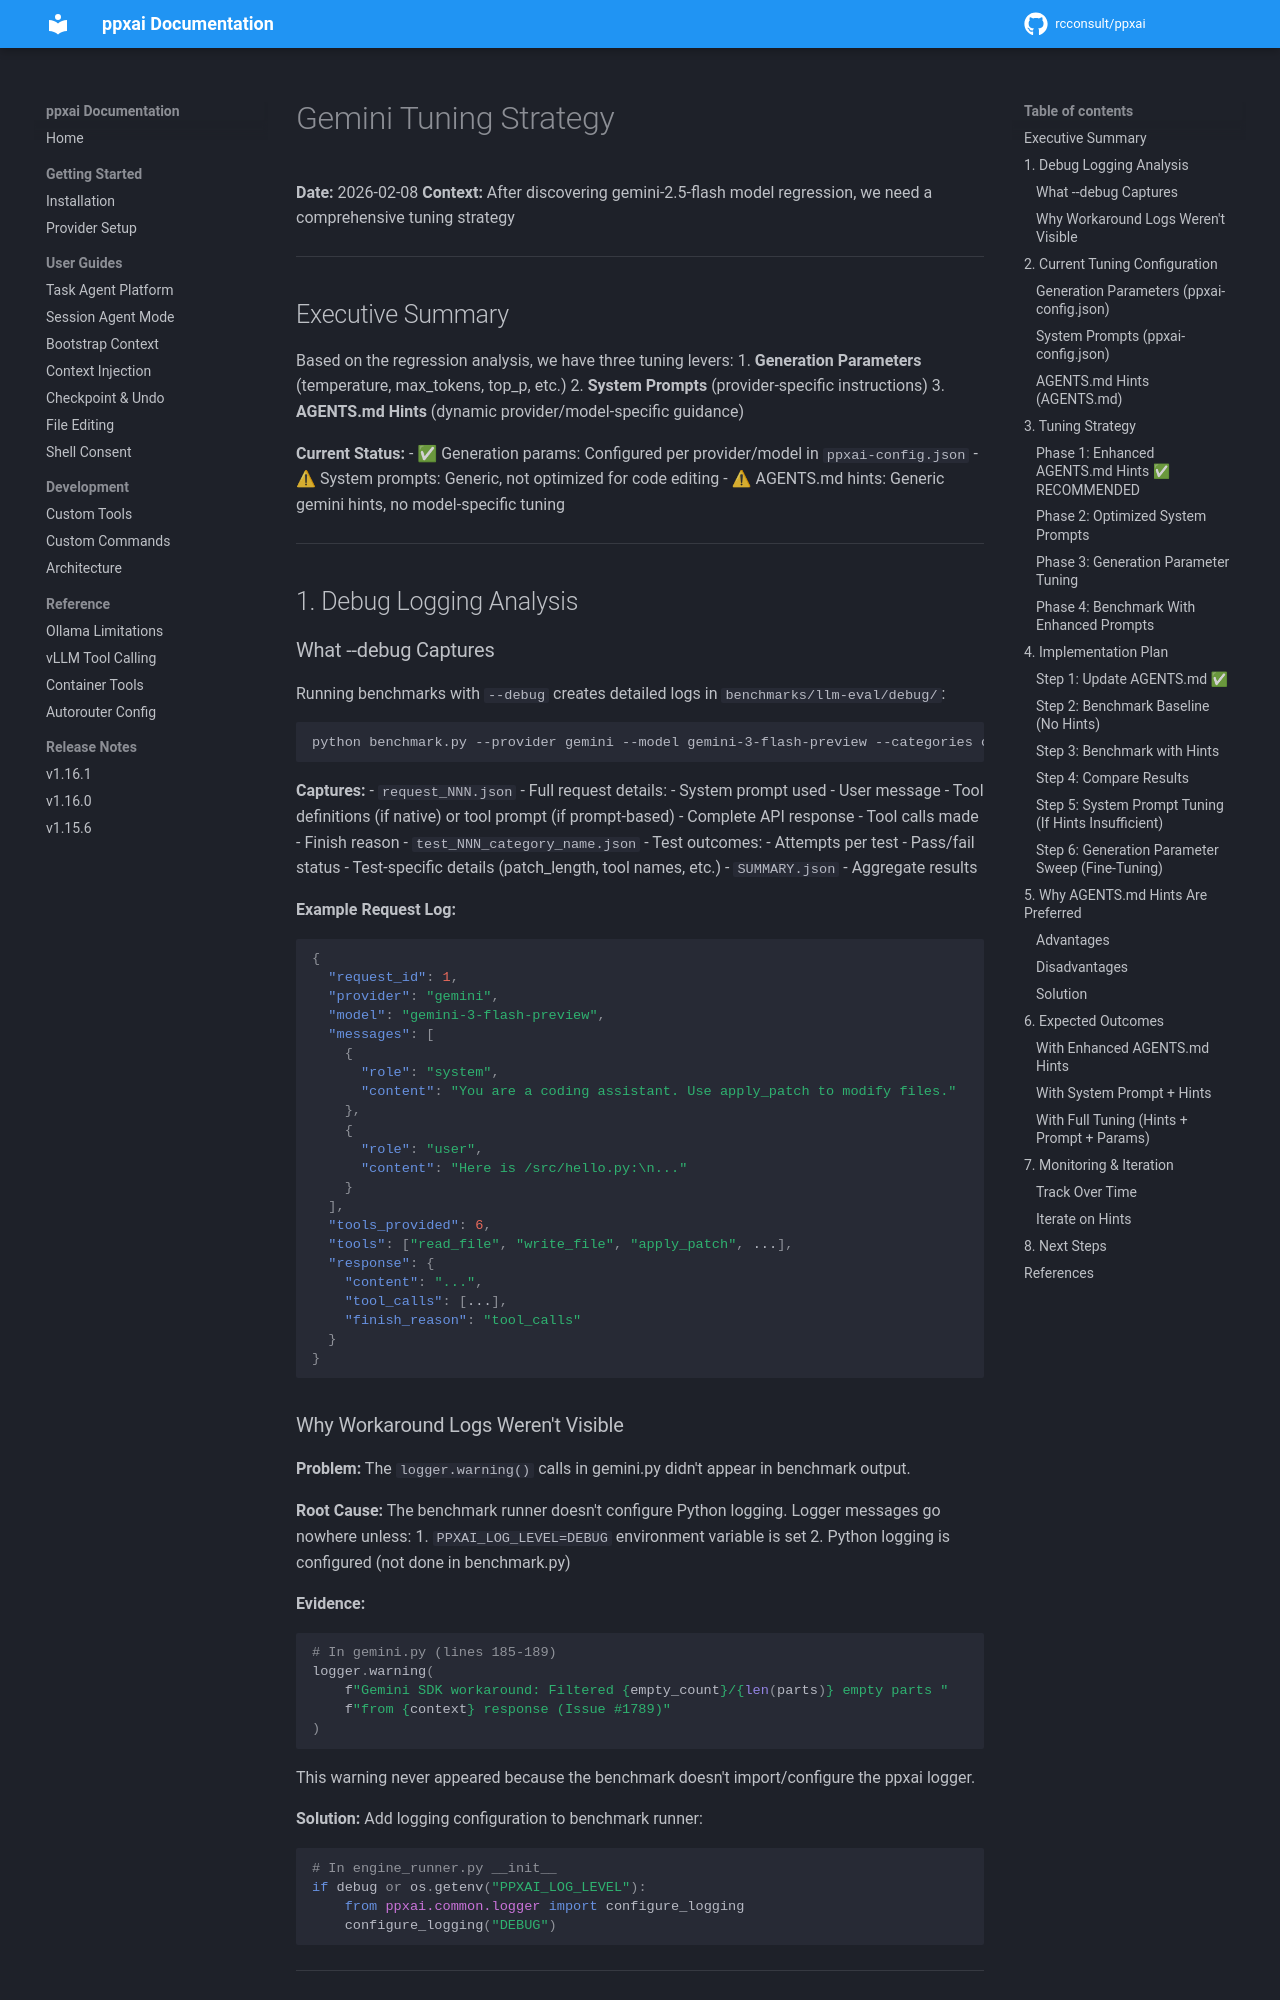

repository: rcconsult/ppxai · page: 1.19.4/archive/benchmarks/GEMINI-TUNING-STRATEGY/index.html · generator: mkdocs

# Gemini Tuning Strategy

**Date:** 2026-02-08
**Context:** After discovering gemini-2.5-flash model regression, we need a comprehensive tuning strategy

---

## Executive Summary

Based on the regression analysis, we have three tuning levers:
1. **Generation Parameters** (temperature, max_tokens, top_p, etc.)
2. **System Prompts** (provider-specific instructions)
3. **AGENTS.md Hints** (dynamic provider/model-specific guidance)

**Current Status:**
- ✅ Generation params: Configured per provider/model in `ppxai-config.json`
- ⚠ System prompts: Generic, not optimized for code editing
- ⚠ AGENTS.md hints: Generic gemini hints, no model-specific tuning

---

## 1. Debug Logging Analysis

### What --debug Captures

Running benchmarks with `--debug` creates detailed logs in `benchmarks/llm-eval/debug/`:

```bash
python benchmark.py --provider gemini --model gemini-3-flash-preview --categories code_editing --debug
```

**Captures:**
- `request_NNN.json` - Full request details:
  - System prompt used
  - User message
  - Tool definitions (if native) or tool prompt (if prompt-based)
  - Complete API response
  - Tool calls made
  - Finish reason
- `test_NNN_category_name.json` - Test outcomes:
  - Attempts per test
  - Pass/fail status
  - Test-specific details (patch_length, tool names, etc.)
- `SUMMARY.json` - Aggregate results

**Example Request Log:**
```json
{
  "request_id": 1,
  "provider": "gemini",
  "model": "gemini-3-flash-preview",
  "messages": [
    {
      "role": "system",
      "content": "You are a coding assistant. Use apply_patch to modify files."
    },
    {
      "role": "user",
      "content": "Here is /src/hello.py:\n..."
    }
  ],
  "tools_provided": 6,
  "tools": ["read_file", "write_file", "apply_patch", ...],
  "response": {
    "content": "...",
    "tool_calls": [...],
    "finish_reason": "tool_calls"
  }
}
```
